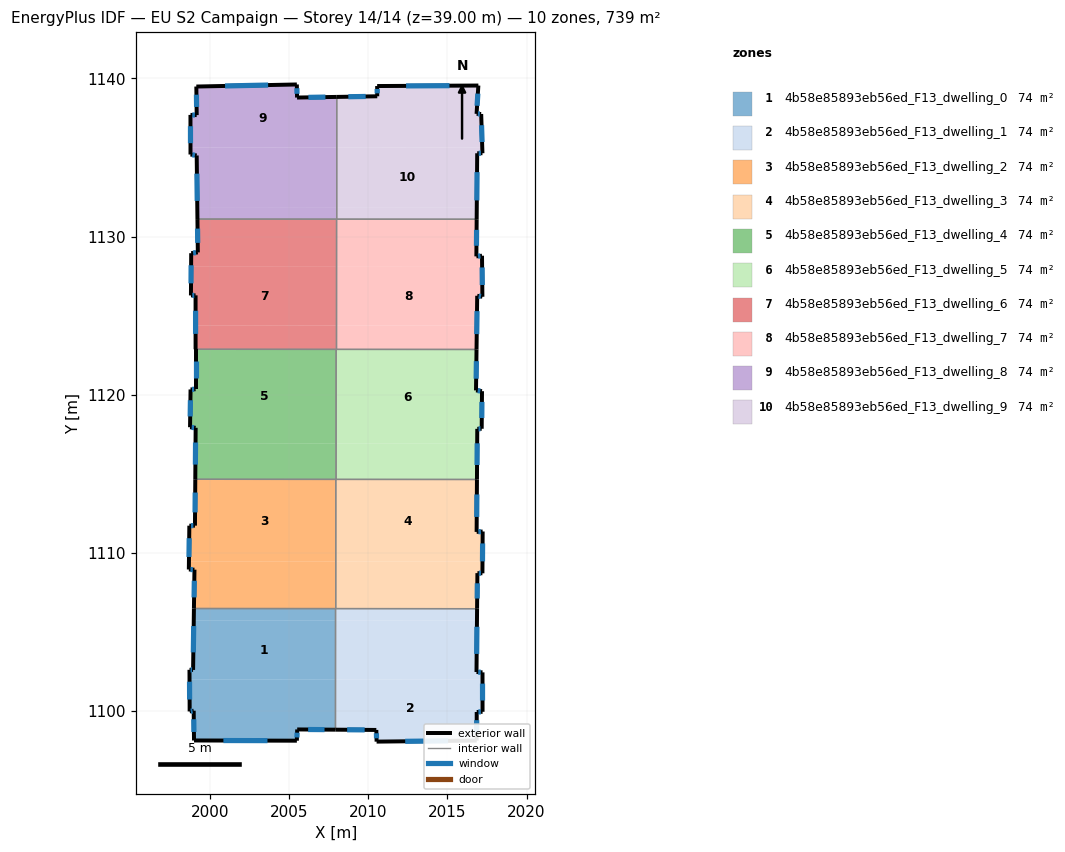
=== STOREY PLAN SPEC (per zone: floor XY polygon, exterior-wall plan segments, windows/doors) ===
zone 1: 4b58e85893eb56ed_F13_dwelling_0  (73.9 m²)
  floor: (2007.92, 1105.72) (2007.92, 1101.99) (1998.69, 1102.00) (1998.69, 1102.60) (1998.91, 1102.60) (1998.96, 1105.73)
  floor: (2007.92, 1101.99) (2007.92, 1098.82) (2005.50, 1098.83) (2005.48, 1098.12) (1998.97, 1098.13) (1998.95, 1100.02) (1998.70, 1099.97) (1998.69, 1102.00)
  floor: (2007.92, 1106.47) (2007.92, 1105.72) (1998.96, 1105.73) (1998.97, 1106.48)
  exterior wall: (1998.95, 1100.02) – (1998.97, 1098.13)  [1.9 m]
    window: (1998.96, 1099.48) – (1998.97, 1098.67)  [1.0 m²]
  exterior wall: (1998.70, 1099.97) – (1998.95, 1100.02)  [0.3 m]
    window: (1998.77, 1099.99) – (1998.88, 1100.00)  [0.1 m²]
  exterior wall: (1998.69, 1102.60) – (1998.70, 1099.97)  [2.6 m]
    window: (1998.69, 1101.85) – (1998.69, 1100.72)  [1.4 m²]
  exterior wall: (1998.91, 1102.60) – (1998.69, 1102.60)  [0.2 m]
    window: (1998.85, 1102.60) – (1998.75, 1102.60)  [0.1 m²]
  exterior wall: (1998.97, 1106.48) – (1998.91, 1102.60)  [3.9 m]
    window: (1998.95, 1105.37) – (1998.93, 1103.71)  [2.1 m²]
  exterior wall: (2005.50, 1098.83) – (2007.92, 1098.82)  [2.4 m]
    window: (2006.19, 1098.83) – (2007.23, 1098.82)  [1.3 m²]
  exterior wall: (2005.48, 1098.12) – (2005.50, 1098.83)  [0.7 m]
    window: (2005.48, 1098.33) – (2005.49, 1098.63)  [0.4 m²]
  exterior wall: (1998.97, 1098.13) – (2005.48, 1098.12)  [6.5 m]
    window: (2000.83, 1098.13) – (2003.62, 1098.13)  [3.6 m²]
  interior walls: 2
zone 2: 4b58e85893eb56ed_F13_dwelling_1  (73.9 m²)
  floor: (2017.22, 1101.99) (2017.22, 1099.95) (2016.85, 1099.94) (2016.85, 1098.13) (2010.52, 1098.06) (2010.50, 1098.80) (2007.92, 1098.82) (2007.92, 1101.99)
  floor: (2016.87, 1105.72) (2016.84, 1102.46) (2017.22, 1102.44) (2017.22, 1101.99) (2007.92, 1101.99) (2007.92, 1105.72)
  floor: (2016.87, 1106.47) (2016.87, 1105.72) (2007.92, 1105.72) (2007.92, 1106.47)
  exterior wall: (2016.85, 1098.13) – (2016.85, 1099.94)  [1.8 m]
    window: (2016.85, 1098.65) – (2016.85, 1099.42)  [1.0 m²]
  exterior wall: (2010.52, 1098.06) – (2016.85, 1098.13)  [6.3 m]
    window: (2012.33, 1098.08) – (2015.04, 1098.11)  [3.5 m²]
  exterior wall: (2010.50, 1098.80) – (2010.52, 1098.06)  [0.7 m]
    window: (2010.51, 1098.59) – (2010.51, 1098.27)  [0.4 m²]
  exterior wall: (2007.92, 1098.82) – (2010.50, 1098.80)  [2.6 m]
    window: (2008.66, 1098.81) – (2009.76, 1098.81)  [1.4 m²]
  exterior wall: (2016.84, 1102.46) – (2016.87, 1106.47)  [4.0 m]
    window: (2016.85, 1103.61) – (2016.86, 1105.33)  [2.2 m²]
  exterior wall: (2017.22, 1102.44) – (2016.84, 1102.46)  [0.4 m]
    window: (2017.11, 1102.45) – (2016.94, 1102.46)  [0.2 m²]
  exterior wall: (2017.22, 1099.95) – (2017.22, 1102.44)  [2.5 m]
    window: (2017.22, 1100.66) – (2017.22, 1101.73)  [1.4 m²]
  exterior wall: (2016.85, 1099.94) – (2017.22, 1099.95)  [0.4 m]
    window: (2016.96, 1099.94) – (2017.11, 1099.95)  [0.2 m²]
  interior walls: 3
zone 3: 4b58e85893eb56ed_F13_dwelling_2  (73.9 m²)
  floor: (2007.94, 1114.64) (2007.94, 1109.45) (1998.65, 1109.46) (1998.68, 1111.72) (1999.03, 1111.72) (1999.05, 1114.65)
  floor: (2007.94, 1109.45) (2007.93, 1106.47) (1998.97, 1106.48) (1999.00, 1108.94) (1998.65, 1108.95) (1998.65, 1109.46)
  exterior wall: (1998.68, 1111.72) – (1998.65, 1108.95)  [2.8 m]
    window: (1998.67, 1110.93) – (1998.66, 1109.74)  [1.5 m²]
  exterior wall: (1999.03, 1111.72) – (1998.68, 1111.72)  [0.4 m]
    window: (1998.93, 1111.72) – (1998.78, 1111.72)  [0.2 m²]
  exterior wall: (1999.05, 1114.65) – (1999.03, 1111.72)  [2.9 m]
    window: (1999.05, 1113.81) – (1999.04, 1112.56)  [1.6 m²]
  exterior wall: (1999.00, 1108.94) – (1998.97, 1106.48)  [2.5 m]
    window: (1998.99, 1108.23) – (1998.98, 1107.18)  [1.4 m²]
  exterior wall: (1998.65, 1108.95) – (1999.00, 1108.94)  [0.4 m]
    window: (1998.75, 1108.94) – (1998.90, 1108.94)  [0.2 m²]
  interior walls: 4
zone 4: 4b58e85893eb56ed_F13_dwelling_3  (73.9 m²)
  floor: (2016.86, 1114.64) (2016.84, 1111.32) (2017.23, 1111.35) (2017.22, 1109.45) (2007.94, 1109.45) (2007.94, 1114.64)
  floor: (2017.22, 1109.45) (2017.21, 1108.71) (2016.89, 1108.72) (2016.87, 1106.47) (2007.93, 1106.47) (2007.94, 1109.45)
  exterior wall: (2016.87, 1106.47) – (2016.89, 1108.72)  [2.2 m]
    window: (2016.88, 1107.11) – (2016.89, 1108.07)  [1.2 m²]
  exterior wall: (2016.84, 1111.32) – (2016.86, 1114.64)  [3.3 m]
    window: (2016.85, 1112.27) – (2016.86, 1113.69)  [1.8 m²]
  exterior wall: (2017.23, 1111.35) – (2016.84, 1111.32)  [0.4 m]
    window: (2017.12, 1111.34) – (2016.95, 1111.33)  [0.2 m²]
  exterior wall: (2017.21, 1108.71) – (2017.23, 1111.35)  [2.6 m]
    window: (2017.22, 1109.46) – (2017.22, 1110.59)  [1.5 m²]
  exterior wall: (2016.89, 1108.72) – (2017.21, 1108.71)  [0.3 m]
    window: (2016.98, 1108.71) – (2017.12, 1108.71)  [0.2 m²]
  interior walls: 4
zone 5: 4b58e85893eb56ed_F13_dwelling_4  (73.9 m²)
  floor: (2007.96, 1122.87) (2007.95, 1116.91) (1999.07, 1116.91) (1999.08, 1117.91) (1998.72, 1117.94) (1998.76, 1120.33) (1999.07, 1120.35) (1999.07, 1122.87)
  floor: (2007.95, 1116.91) (2007.94, 1114.65) (1999.05, 1114.65) (1999.07, 1116.91)
  floor: (2007.96, 1116.91) (2007.96, 1114.64) (2007.94, 1114.65) (2007.94, 1114.92)
  floor: (2007.96, 1122.87) (2007.96, 1114.64) (2007.95, 1116.91)
  exterior wall: (1998.76, 1120.33) – (1998.72, 1117.94)  [2.4 m]
    window: (1998.75, 1119.65) – (1998.73, 1118.63)  [1.3 m²]
  exterior wall: (1999.07, 1120.35) – (1998.76, 1120.33)  [0.3 m]
    window: (1998.98, 1120.34) – (1998.85, 1120.34)  [0.2 m²]
  exterior wall: (1999.07, 1122.87) – (1999.07, 1120.35)  [2.5 m]
    window: (1999.07, 1122.15) – (1999.07, 1121.07)  [1.4 m²]
  exterior wall: (1999.08, 1117.91) – (1999.05, 1114.65)  [3.3 m]
    window: (1999.07, 1116.98) – (1999.06, 1115.58)  [1.8 m²]
  exterior wall: (1998.72, 1117.94) – (1999.08, 1117.91)  [0.4 m]
    window: (1998.82, 1117.93) – (1998.98, 1117.92)  [0.2 m²]
  interior walls: 4
zone 6: 4b58e85893eb56ed_F13_dwelling_5  (73.9 m²)
  floor: (2016.84, 1122.86) (2016.80, 1120.27) (2017.18, 1120.22) (2017.16, 1117.85) (2016.89, 1117.84) (2016.88, 1116.90) (2007.96, 1116.91) (2007.96, 1122.87)
  floor: (2016.88, 1116.90) (2016.86, 1114.64) (2007.96, 1114.64) (2007.96, 1116.91)
  exterior wall: (2016.86, 1114.64) – (2016.89, 1117.84)  [3.2 m]
    window: (2016.87, 1115.55) – (2016.88, 1116.93)  [1.8 m²]
  exterior wall: (2016.80, 1120.27) – (2016.84, 1122.86)  [2.6 m]
    window: (2016.81, 1121.01) – (2016.83, 1122.12)  [1.4 m²]
  exterior wall: (2017.18, 1120.22) – (2016.80, 1120.27)  [0.4 m]
    window: (2017.08, 1120.24) – (2016.91, 1120.26)  [0.2 m²]
  exterior wall: (2017.16, 1117.85) – (2017.18, 1120.22)  [2.4 m]
    window: (2017.17, 1118.53) – (2017.18, 1119.54)  [1.3 m²]
  exterior wall: (2016.89, 1117.84) – (2017.16, 1117.85)  [0.3 m]
    window: (2016.97, 1117.84) – (2017.09, 1117.85)  [0.2 m²]
  interior walls: 4
zone 7: 4b58e85893eb56ed_F13_dwelling_6  (73.9 m²)
  floor: (2007.99, 1128.09) (2007.98, 1124.38) (1999.07, 1124.38) (1999.07, 1126.28) (1998.78, 1126.28) (1998.79, 1128.09)
  floor: (2007.96, 1124.38) (2007.96, 1122.87) (1999.07, 1122.87) (1999.07, 1124.38)
  floor: (2007.99, 1131.10) (2007.99, 1128.09) (1998.79, 1128.09) (1998.79, 1128.95) (1999.22, 1129.00) (1999.19, 1131.11)
  floor: (2007.98, 1124.38) (2007.98, 1122.87) (2007.96, 1122.87) (2007.96, 1124.38)
  exterior wall: (1998.79, 1128.95) – (1998.78, 1126.28)  [2.7 m]
    window: (1998.79, 1128.19) – (1998.78, 1127.04)  [1.5 m²]
  exterior wall: (1999.22, 1129.00) – (1998.79, 1128.95)  [0.4 m]
    window: (1999.10, 1128.98) – (1998.91, 1128.96)  [0.2 m²]
  exterior wall: (1999.19, 1131.11) – (1999.22, 1129.00)  [2.1 m]
    window: (1999.20, 1130.50) – (1999.21, 1129.60)  [1.2 m²]
  exterior wall: (1999.07, 1126.28) – (1999.07, 1122.87)  [3.4 m]
    window: (1999.07, 1125.31) – (1999.07, 1123.85)  [1.9 m²]
  exterior wall: (1998.78, 1126.28) – (1999.07, 1126.28)  [0.3 m]
    window: (1998.86, 1126.28) – (1998.99, 1126.28)  [0.2 m²]
  interior walls: 4
zone 8: 4b58e85893eb56ed_F13_dwelling_7  (73.9 m²)
  floor: (2016.85, 1131.10) (2016.83, 1128.75) (2017.18, 1128.79) (2017.19, 1128.08) (2007.99, 1128.09) (2007.99, 1131.10)
  floor: (2017.19, 1128.08) (2017.21, 1126.20) (2016.88, 1126.26) (2016.86, 1124.37) (2007.98, 1124.38) (2007.99, 1128.09)
  floor: (2016.86, 1124.37) (2016.84, 1122.86) (2007.98, 1122.87) (2007.98, 1124.38)
  exterior wall: (2016.84, 1122.86) – (2016.88, 1126.26)  [3.4 m]
    window: (2016.85, 1123.83) – (2016.87, 1125.29)  [1.9 m²]
  exterior wall: (2016.83, 1128.75) – (2016.85, 1131.09)  [2.3 m]
    window: (2016.83, 1129.42) – (2016.84, 1130.42)  [1.3 m²]
  exterior wall: (2017.18, 1128.79) – (2016.83, 1128.75)  [0.4 m]
    window: (2017.08, 1128.78) – (2016.93, 1128.76)  [0.2 m²]
  exterior wall: (2017.21, 1126.20) – (2017.18, 1128.79)  [2.6 m]
    window: (2017.20, 1126.94) – (2017.19, 1128.05)  [1.4 m²]
  exterior wall: (2016.88, 1126.26) – (2017.21, 1126.20)  [0.3 m]
    window: (2016.97, 1126.24) – (2017.12, 1126.21)  [0.2 m²]
  interior walls: 3
zone 9: 4b58e85893eb56ed_F13_dwelling_8  (73.9 m²)
  floor: (2008.00, 1138.83) (2008.00, 1135.64) (1998.75, 1135.64) (1998.75, 1137.69) (1999.14, 1137.68) (1999.12, 1139.49) (2005.48, 1139.62) (2005.49, 1138.79)
  floor: (2008.00, 1135.64) (2008.00, 1131.86) (1999.18, 1131.87) (1999.14, 1135.13) (1998.75, 1135.19) (1998.75, 1135.64)
  floor: (2008.00, 1131.86) (2008.00, 1131.10) (1999.19, 1131.11) (1999.18, 1131.87)
  exterior wall: (1999.14, 1135.13) – (1999.19, 1131.11)  [4.0 m]
    window: (1999.16, 1133.98) – (1999.18, 1132.25)  [2.2 m²]
  exterior wall: (1998.75, 1135.19) – (1999.14, 1135.13)  [0.4 m]
    window: (1998.86, 1135.17) – (1999.03, 1135.14)  [0.2 m²]
  exterior wall: (1998.75, 1137.69) – (1998.75, 1135.19)  [2.5 m]
    window: (1998.75, 1136.98) – (1998.75, 1135.90)  [1.4 m²]
  exterior wall: (1999.14, 1137.68) – (1998.75, 1137.69)  [0.4 m]
    window: (1999.03, 1137.68) – (1998.86, 1137.69)  [0.2 m²]
  exterior wall: (1999.12, 1139.49) – (1999.14, 1137.68)  [1.8 m]
    window: (1999.13, 1138.97) – (1999.14, 1138.20)  [1.0 m²]
  exterior wall: (2005.48, 1139.62) – (1999.12, 1139.49)  [6.4 m]
    window: (2003.66, 1139.58) – (2000.94, 1139.52)  [3.5 m²]
  exterior wall: (2005.49, 1138.79) – (2005.48, 1139.62)  [0.8 m]
    window: (2005.49, 1139.03) – (2005.48, 1139.38)  [0.5 m²]
  exterior wall: (2008.00, 1138.83) – (2005.49, 1138.79)  [2.5 m]
    window: (2007.28, 1138.82) – (2006.21, 1138.80)  [1.4 m²]
  interior walls: 2
zone 10: 4b58e85893eb56ed_F13_dwelling_9  (73.9 m²)
  floor: (2017.20, 1135.63) (2017.21, 1135.27) (2016.88, 1135.27) (2016.85, 1131.86) (2008.00, 1131.86) (2008.00, 1135.64)
  floor: (2016.95, 1139.55) (2016.84, 1137.76) (2017.13, 1137.75) (2017.20, 1135.63) (2008.00, 1135.64) (2008.00, 1138.83) (2010.56, 1138.87) (2010.55, 1139.52)
  floor: (2016.85, 1131.86) (2016.85, 1131.10) (2008.00, 1131.10) (2008.00, 1131.86)
  exterior wall: (2016.84, 1137.76) – (2016.95, 1139.55)  [1.8 m]
    window: (2016.87, 1138.27) – (2016.92, 1139.04)  [1.0 m²]
  exterior wall: (2017.13, 1137.75) – (2016.84, 1137.76)  [0.3 m]
    window: (2017.05, 1137.75) – (2016.92, 1137.76)  [0.2 m²]
  exterior wall: (2017.21, 1135.27) – (2017.13, 1137.75)  [2.5 m]
    window: (2017.19, 1135.98) – (2017.16, 1137.04)  [1.4 m²]
  exterior wall: (2016.88, 1135.27) – (2017.21, 1135.27)  [0.3 m]
    window: (2016.98, 1135.27) – (2017.12, 1135.27)  [0.2 m²]
  exterior wall: (2016.85, 1131.09) – (2016.88, 1135.27)  [4.2 m]
    window: (2016.86, 1132.29) – (2016.87, 1134.08)  [2.3 m²]
  exterior wall: (2010.56, 1138.87) – (2008.00, 1138.83)  [2.6 m]
    window: (2009.83, 1138.86) – (2008.73, 1138.84)  [1.4 m²]
  exterior wall: (2010.55, 1139.52) – (2010.56, 1138.87)  [0.6 m]
    window: (2010.56, 1139.33) – (2010.56, 1139.06)  [0.4 m²]
  exterior wall: (2016.95, 1139.55) – (2010.55, 1139.52)  [6.4 m]
    window: (2015.13, 1139.54) – (2012.38, 1139.53)  [3.5 m²]
  interior walls: 2

=== DERIVED (storey summary) ===
Building: EU S2 Campaign
Storey: 14 of 14  (floor level z = 39.00 m)
Storey gross floor area: 738.7 m²
Zones on this storey: 10
  - 4b58e85893eb56ed_F13_dwelling_0: floor 73.9 m²; exterior wall 18.5 m (55.6 m²); 8 window(s) 10.2 m²; WWR 18.4%
  - 4b58e85893eb56ed_F13_dwelling_1: floor 73.9 m²; exterior wall 18.7 m (56.1 m²); 8 window(s) 10.3 m²; WWR 18.4%
  - 4b58e85893eb56ed_F13_dwelling_2: floor 73.9 m²; exterior wall 8.9 m (26.6 m²); 5 window(s) 4.9 m²; WWR 18.4%
  - 4b58e85893eb56ed_F13_dwelling_3: floor 73.9 m²; exterior wall 8.9 m (26.7 m²); 5 window(s) 4.9 m²; WWR 18.4%
  - 4b58e85893eb56ed_F13_dwelling_4: floor 73.9 m²; exterior wall 8.8 m (26.5 m²); 5 window(s) 4.9 m²; WWR 18.4%
  - 4b58e85893eb56ed_F13_dwelling_5: floor 73.9 m²; exterior wall 8.8 m (26.5 m²); 5 window(s) 4.9 m²; WWR 18.4%
  - 4b58e85893eb56ed_F13_dwelling_6: floor 73.9 m²; exterior wall 8.9 m (26.7 m²); 5 window(s) 4.9 m²; WWR 18.4%
  - 4b58e85893eb56ed_F13_dwelling_7: floor 73.9 m²; exterior wall 9.0 m (27.1 m²); 5 window(s) 5.0 m²; WWR 18.4%
  - 4b58e85893eb56ed_F13_dwelling_8: floor 73.9 m²; exterior wall 18.8 m (56.5 m²); 8 window(s) 10.4 m²; WWR 18.4%
  - 4b58e85893eb56ed_F13_dwelling_9: floor 73.9 m²; exterior wall 18.7 m (56.0 m²); 8 window(s) 10.3 m²; WWR 18.4%
Zone adjacency (shared interzone walls):
  - 4b58e85893eb56ed_F13_dwelling_0 ↔ 4b58e85893eb56ed_F13_dwelling_1
  - 4b58e85893eb56ed_F13_dwelling_0 ↔ 4b58e85893eb56ed_F13_dwelling_2
  - 4b58e85893eb56ed_F13_dwelling_1 ↔ 4b58e85893eb56ed_F13_dwelling_2
  - 4b58e85893eb56ed_F13_dwelling_1 ↔ 4b58e85893eb56ed_F13_dwelling_3
  - 4b58e85893eb56ed_F13_dwelling_2 ↔ 4b58e85893eb56ed_F13_dwelling_3
  - 4b58e85893eb56ed_F13_dwelling_2 ↔ 4b58e85893eb56ed_F13_dwelling_4
  - 4b58e85893eb56ed_F13_dwelling_3 ↔ 4b58e85893eb56ed_F13_dwelling_4
  - 4b58e85893eb56ed_F13_dwelling_3 ↔ 4b58e85893eb56ed_F13_dwelling_5
  - 4b58e85893eb56ed_F13_dwelling_4 ↔ 4b58e85893eb56ed_F13_dwelling_5
  - 4b58e85893eb56ed_F13_dwelling_4 ↔ 4b58e85893eb56ed_F13_dwelling_6
  - 4b58e85893eb56ed_F13_dwelling_5 ↔ 4b58e85893eb56ed_F13_dwelling_6
  - 4b58e85893eb56ed_F13_dwelling_5 ↔ 4b58e85893eb56ed_F13_dwelling_7
  - 4b58e85893eb56ed_F13_dwelling_6 ↔ 4b58e85893eb56ed_F13_dwelling_7
  - 4b58e85893eb56ed_F13_dwelling_6 ↔ 4b58e85893eb56ed_F13_dwelling_8
  - 4b58e85893eb56ed_F13_dwelling_7 ↔ 4b58e85893eb56ed_F13_dwelling_9
  - 4b58e85893eb56ed_F13_dwelling_8 ↔ 4b58e85893eb56ed_F13_dwelling_9